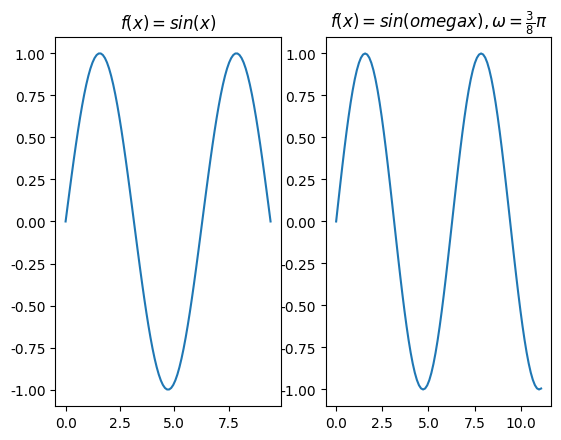

Here is the Python script that generated this plot:
import matplotlib.pyplot as plt
import numpy as np
50
x=np.linspace(0,3*np.pi,100)
y=np.sin(x)
plt.rcParams['font.sans-serif']=['SimHei']
plt.rcParams['axes.unicode_minus']=False
plt.subplot(1,2,1)
plt.title(r'$f(x)=sin(x)$')
plt.plot(x,y)
x1=[t*0.375*np.pi for t in x]
y1=np.sin(x1)
plt.subplot(1,2,2)
plt.title(r'$f(x)=sin(omegax),\omega=\frac{3}{8}\pi$')
plt.plot(x1,y1)
plt.show()